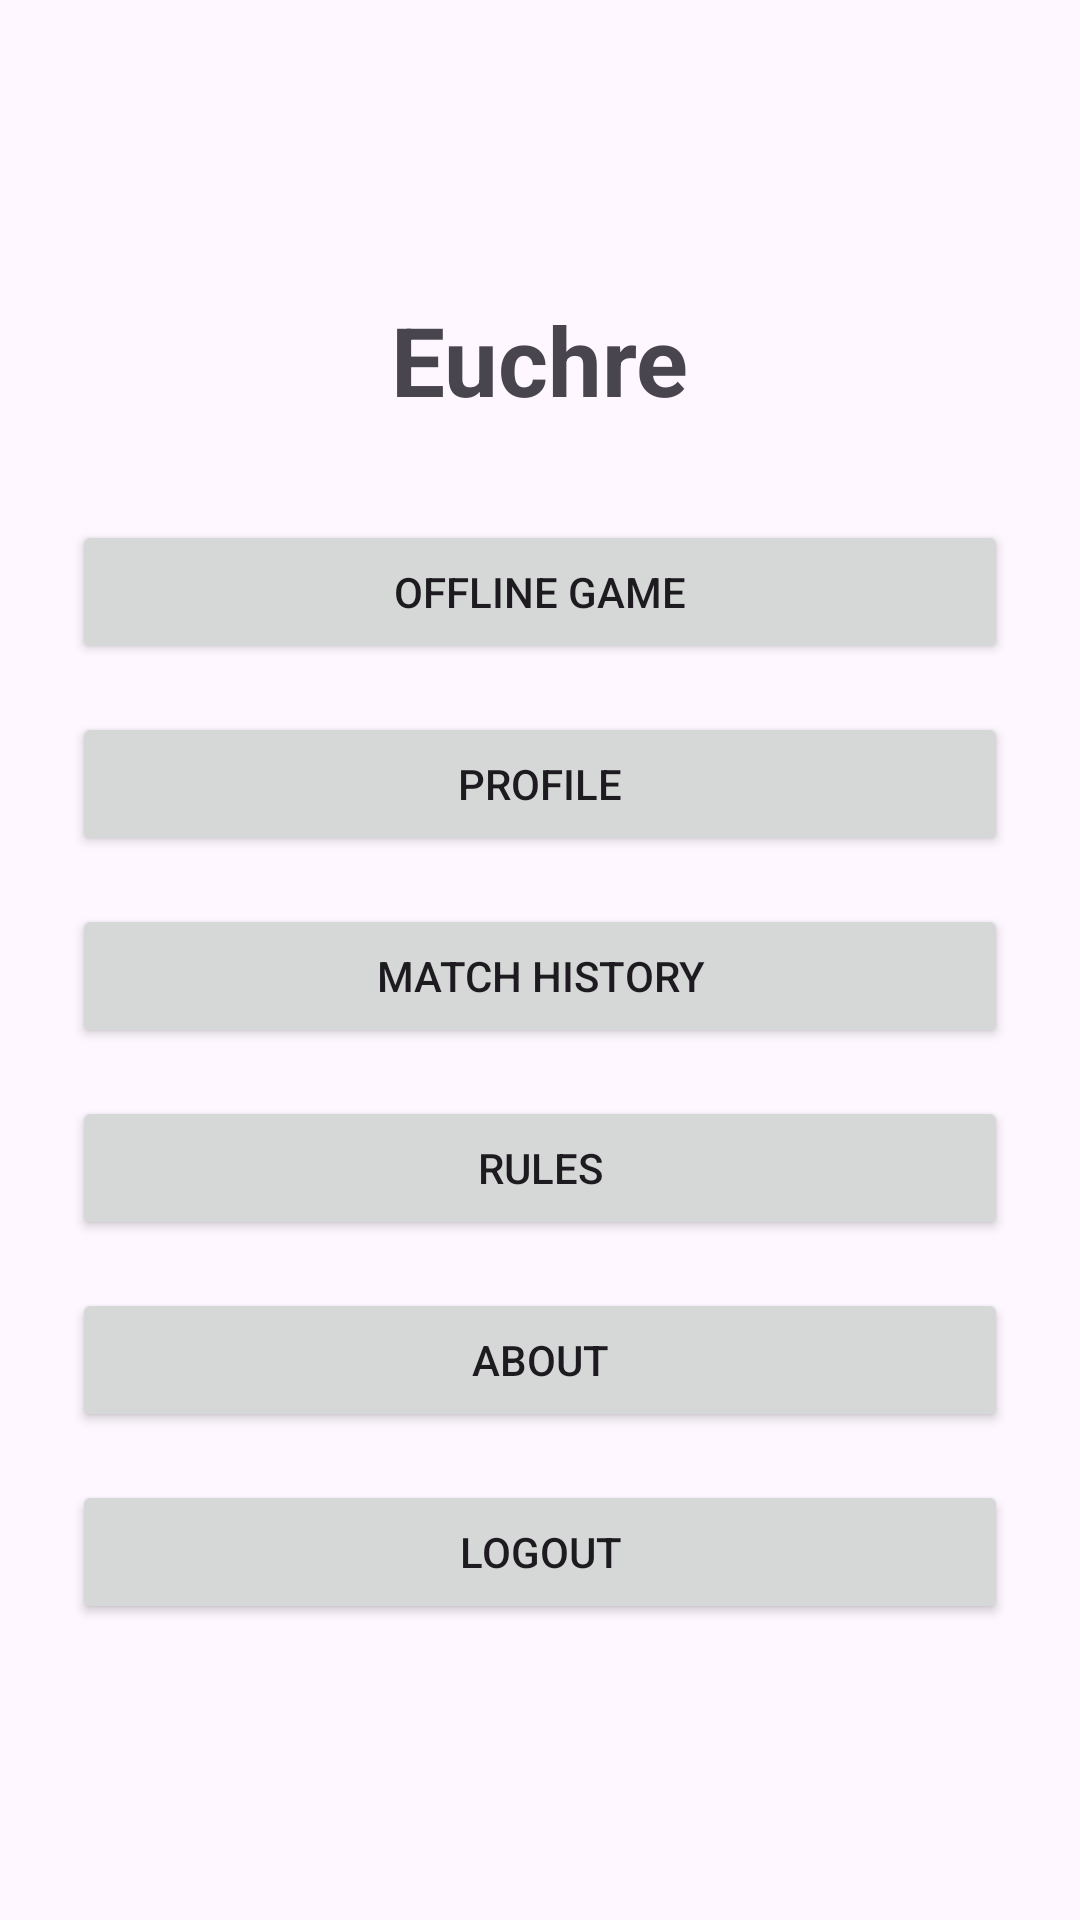

Android layout source for this screen:
<!-- AndroidManifest.xml: application theme Theme.Euchre -->
<!-- res/layout/activity_main.xml -->
<?xml version="1.0" encoding="utf-8"?>
<LinearLayout xmlns:android="http://schemas.android.com/apk/res/android"
    xmlns:tools="http://schemas.android.com/tools"
    android:layout_width="match_parent"
    android:layout_height="match_parent"
    android:orientation="vertical"
    android:gravity="center"
    android:padding="24dp">

    <TextView
        android:id="@+id/tvTitle"
        android:layout_width="wrap_content"
        android:layout_height="wrap_content"
        android:text="@string/euchre"
        android:textSize="32sp"
        android:textStyle="bold"
        android:layout_marginBottom="32dp" />

    <Button
        android:id="@+id/btnOfflineGame"
        android:layout_width="match_parent"
        android:layout_height="wrap_content"
        android:text="@string/offline_game"
        android:layout_marginBottom="16dp"
        tools:ignore="VisualLintButtonSize" />

    <Button
        android:id="@+id/btnProfile"
        android:layout_width="match_parent"
        android:layout_height="wrap_content"
        android:text="@string/profile"
        android:layout_marginBottom="16dp"
        tools:ignore="VisualLintButtonSize" />

    <Button
        android:id="@+id/btnHistory"
        android:layout_width="match_parent"
        android:layout_height="wrap_content"
        android:text="@string/match_history"
        android:layout_marginBottom="16dp"
        tools:ignore="VisualLintButtonSize" />

    <Button
        android:id="@+id/btnRules"
        android:layout_width="match_parent"
        android:layout_height="wrap_content"
        android:text="@string/rules"
        android:layout_marginBottom="16dp"
        tools:ignore="VisualLintButtonSize" />

    <Button
        android:id="@+id/btnAbout"
        android:layout_width="match_parent"
        android:layout_height="wrap_content"
        android:text="@string/about"
        android:layout_marginBottom="16dp"
        tools:ignore="VisualLintButtonSize" />

    <Button
        android:id="@+id/btnLogout"
        android:layout_width="match_parent"
        android:layout_height="wrap_content"
        android:text="@string/logout"
        tools:ignore="VisualLintButtonSize" />

</LinearLayout>
<!-- resources referenced by this layout -->
<resources>
  <string name="about">About</string>
  <string name="euchre">Euchre</string>
  <string name="logout">Logout</string>
  <string name="match_history">Match History</string>
  <string name="offline_game">Offline Game</string>
  <string name="profile">Profile</string>
  <string name="rules">Rules</string>
  <style name="Theme.Euchre" parent="Base.Theme.Euchre" />
  <style name="Base.Theme.Euchre" parent="Theme.Material3.DayNight.NoActionBar">
          
          
      </style>
</resources>
